Run: headless pygame with SDL's dummy video driver; simulated clock (each Clock.tick advances the game by its frame time, no real sleeping); random seed 0; keys injected as events and as key.get_pressed() state; no mouse input.
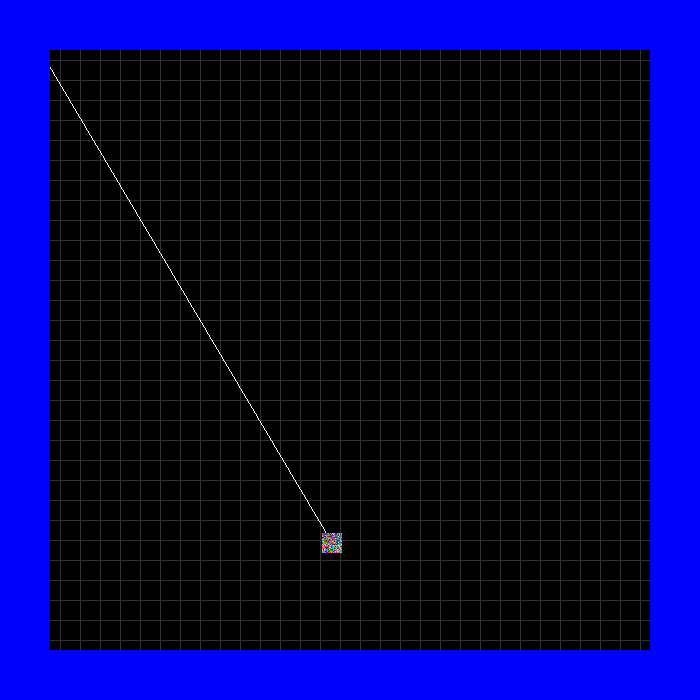
Frame 1 of 3 · flips 1–60 · no input
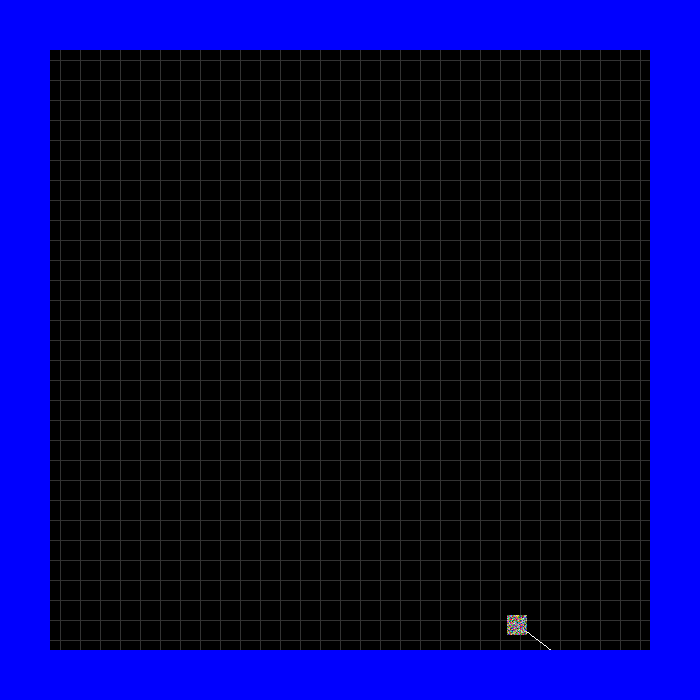
Frame 2 of 3 · flips 61–180 · tapped SPACE, RETURN · held RIGHT (→), D
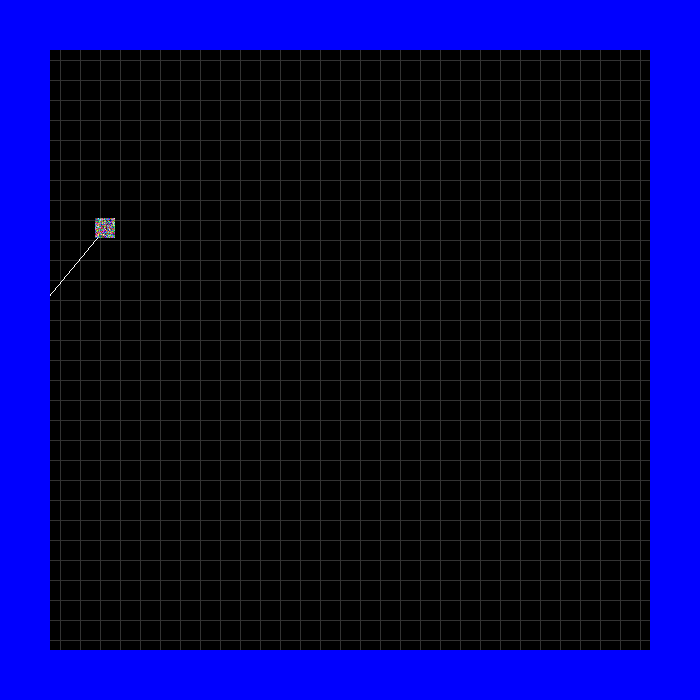
Frame 3 of 3 · flips 181–300 · held DOWN (↓), S

The pygame program that drew these frames:

import pygame
import random
import math

pygame.init()

# Constant Variables
DEBUG = True
WINDOW_WIDTH = 700
WINDOW_HEIGHT = 700
FPS = 10
PLAYER_SIZE = 20
PLAYER_SPEED = 5            #higher means faster (PLAYER_STEPS % PLAYER_SPEED shoud be 0)
PLAYER_STEPS = 200             #lower means faster
PLAYER_START_DIRECTION = 30
PLAYER_START_POSITION = (0, 0)
PATH_PROJECTION_LENGHT = 700
ANGLE_NOISE = 10

# colors
BACKGROUND_COLOR = (0,0,0)
PLAYER_COLOR = (255,0,0)
WALL_COLOR = (0,0,255)


pygame.display.set_caption("Musik Game")
screen = pygame.display.set_mode((WINDOW_WIDTH, WINDOW_WIDTH))


# Debug - - - - - - - - - - - - - - - - - -
def debugDraw(target, pos):
    # draw grid
    gridgapsize = PLAYER_SIZE
    linecolor = (50, 50, 50)
    for i in range(WINDOW_WIDTH):
        if i % gridgapsize == 0:
            pygame.draw.line(screen, linecolor, (i, 0), (i, WINDOW_HEIGHT))
    for i in range(WINDOW_HEIGHT):
        if i % gridgapsize == 0:
            pygame.draw.line(screen, linecolor, (0, i), (WINDOW_WIDTH, i))
    pygame.draw.circle(screen, (255, 165, 0), toPygameCoordinates(target), PLAYER_SIZE / 4)
    pygame.draw.line(screen, (255, 255, 255), pos, toPygameCoordinates(target))
# Debug End - - - - - - - - - - - - - - - -




def toPygameCoordinates(coords):
    return (coords[0] + WINDOW_WIDTH / 2, coords[1] + WINDOW_HEIGHT / 2)

class Player():
    def __init__(self, size, pos, direction, speed):
        self.size = size
        self.x, self.y = pos
        self.direction = direction
        self.speed = speed
        self.targetX, self.targetY = round(self.angleToCoordinats(self.direction)[0] * PATH_PROJECTION_LENGHT), round(self.angleToCoordinats(self.direction)[1] * PATH_PROJECTION_LENGHT)
        self.dX, self.dY = self.calcDistance((self.x, self.y), (self.targetX, self.targetY))
        self.StepSize = (self.dX / PLAYER_STEPS, self.dY / PLAYER_STEPS)
    
    def calcDistance(self, start, target):
        return (target[0] - start[0], target[1] - start[1])

    def drawPlayerBox(self, pixels):
        for pixel in pixels:
            pygame.draw.rect(screen, (random.choice(range(0, 255)), random.choice(range(0, 255)), random.choice(range(0, 255))), pygame.Rect(pixel[0], pixel[1], 1, 1))
    
    def draw(self, walls):
        #print("X Target: " + str(self.targetX) + "  |  Y Target: " + str(self.targetY))
        #print("X Distance: " + str(self.dX) + "  |  Y Distance: " + str(self.dY))
        if (round(self.x), round(self.y)) != (self.targetX, self.targetY):
            self.x += self.StepSize[0] * PLAYER_SPEED
            self.y += self.StepSize[1] * PLAYER_SPEED

        pgx, pgy = toPygameCoordinates((self.x, self.y)) #PyGameX and PyGameY (convert center based coords to topleft based coords)

        self.collisionCheck(walls, round(pgx), round(pgy))

        playerPixels = []
        for i in range(round(pgy) - round(self.size / 2), round(pgy) + round(self.size / 2)):
            for j in range(round(pgx) - round(self.size / 2), round(pgx) + round(self.size / 2)):
                playerPixels.append((j,i))

        # Actual drawing
        if DEBUG:
            debugDraw((self.targetX, self.targetY), (pgx, pgy))
        self.drawPlayerBox(playerPixels)
        for wall in walls:
            wall.draw()
        #pygame.draw.line(screen, (255, 255, 255), (pgx, pgy), (pgx + self.targetX, pgy + self.targetY))
    
    def angleToCoordinats(self, angle):
        radiants = -1*((angle - 180) * (math.pi / 180))   # make 0deg uplooking and going clockwise
        x = math.sin(radiants)
        y = math.cos(radiants)
        return (x, y)

    def updateAngle(self, angle):
        if ANGLE_NOISE != 0:
            self.direction = angle + random.choice(range(-ANGLE_NOISE, ANGLE_NOISE))
        else:
            self.direction = angle
        self.targetX, self.targetY = round(self.angleToCoordinats(self.direction)[0] * PATH_PROJECTION_LENGHT), round(self.angleToCoordinats(self.direction)[1] * PATH_PROJECTION_LENGHT)
        self.dX, self.dY = self.calcDistance((self.x, self.y), (self.targetX, self.targetY))
        self.StepSize = (self.dX / PLAYER_STEPS, self.dY / PLAYER_STEPS)
    
    # Physics: Collision
    def collisionCheck(self, walls, x, y):
        colOffset = self.size // 2
        col1, col2, col3, col4 = (x-colOffset, y), (x+colOffset, y), (x, y-colOffset), (x, y+colOffset)
        colliders = {
                        "left": col1, 
                        "right": col2,
                        "top": col3, 
                        "bottom": col4
                    }
        for wall in walls:
            for col in colliders:
                if colliders[col] in wall.getPixels():
                    print("Collision: " + col)
                    match col:
                        case "bottom":
                            if self.direction < 180:
                                outgoingAngle = 90 - (self.direction - 90)
                            elif self.direction > 180:
                                outgoingAngle = 360 - (self.direction - 180)
                            else:
                                outgoingAngle = 0
                            print("IN: " + str(self.direction) + " - OUT: " + str(outgoingAngle))
                            self.updateAngle(outgoingAngle)
                        case "top":
                            if 0 < self.direction < 90:
                                outgoingAngle = 180 - self.direction
                            elif 270 < self.direction < 360:
                                outgoingAngle = 270 - (self.direction - 270)
                            else:
                                outgoingAngle = 180
                            print("IN: " + str(self.direction) + " - OUT: " + str(outgoingAngle))
                            self.updateAngle(outgoingAngle)
                        case "left":
                            if self.direction < 270:
                                outgoingAngle = 180 - (self.direction - 180)
                            elif self.direction > 270:
                                outgoingAngle = 360 - self.direction
                            else:
                                outgoingAngle = 90
                            print("IN: " + str(self.direction) + " - OUT: " + str(outgoingAngle))
                            self.updateAngle(outgoingAngle)
                        case "right":
                            if self.direction > 90:
                                outgoingAngle = 180 + (180 - self.direction)
                            elif self.direction < 90:
                                outgoingAngle = 360 - self.direction
                            else:
                                outgoingAngle = 270
                            print("IN: " + str(self.direction) + " - OUT: " + str(outgoingAngle))
                            self.updateAngle(outgoingAngle)

class Wall():
    def __init__(self, size, pos, direction):
        self.sizeX, self.sizeY = size
        self.x, self.y = pos
        self.direction = direction
    
    def draw(self):
        pygame.draw.rect(screen, WALL_COLOR, pygame.Rect(self.x, self.y, self.sizeX, self.sizeY))
    
    def getPixels(self):
        res = []
        for i in range(self.sizeY):
            for j in range(self.sizeX):
                res.append((j + self.x, i + self.y))
        return res
    
    def getOrientation(self):
        return self.direction

    def info(self):
        return [(self.x, self.y), (self.sizeX, self.sizeY), self.direction, self.getPixels()]
    





player = Player(PLAYER_SIZE, PLAYER_START_POSITION, PLAYER_START_DIRECTION, PLAYER_SPEED)

# wall = wall((width, height), (xPos, yPos), orientation) <- 0 standing, 1 laying
wall1 = Wall((50, 700), (0, 0), 0)
wall2 = Wall((50, 700), (650, 0), 0)
wall3 = Wall((700, 50), (0, 0), 1)
wall4 = Wall((700, 50), (0, 650), 1)
Walls = [wall1, wall2, wall3, wall4]

running = True

counter = 0
while running == True:
    for event in pygame.event.get():
        if event.type == pygame.QUIT:
            running = False
    
    # redraw
    screen.fill(BACKGROUND_COLOR)
    player.draw(Walls)

    # game Logic
    #if counter % FPS == 0:
    #    player.updateAngle(random.choice(range(0, 360)))

    # refresh
    pygame.display.update()

    # set fps
    pygame.time.Clock().tick(FPS)

    counter += 1

pygame.quit()
